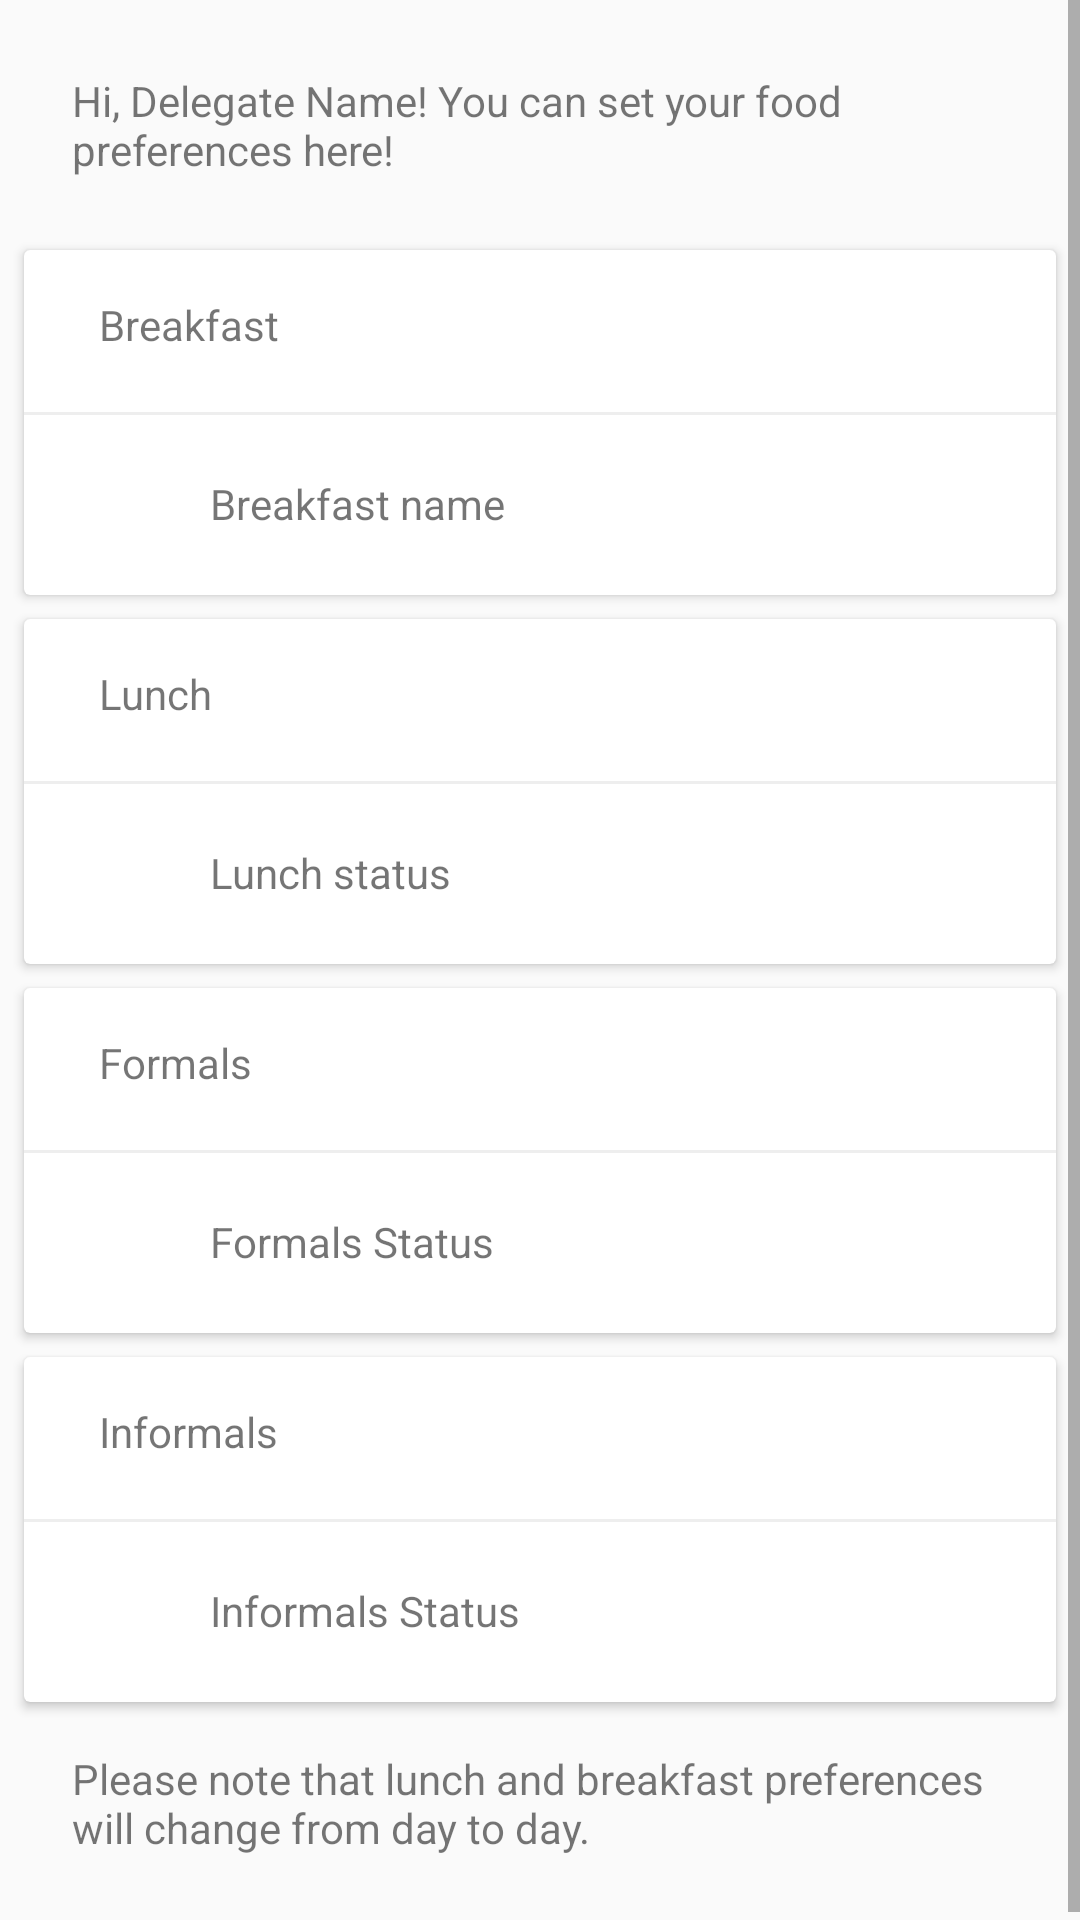

The Android layout XML behind this screen, and the referenced resources:
<!-- AndroidManifest.xml: application theme AppTheme -->
<!-- res/layout/fragment_food.xml -->
<?xml version="1.0" encoding="utf-8"?>
<ScrollView
    xmlns:android="http://schemas.android.com/apk/res/android"
    xmlns:app="http://schemas.android.com/apk/res-auto"
    android:layout_width="match_parent"
    android:layout_height="match_parent">

<LinearLayout
    android:id="@+id/detailsLayout"
    android:layout_width="match_parent"
    android:layout_height="match_parent"
    android:clipChildren="false"
    android:clipToPadding="false"
    android:gravity="top|center"
    android:orientation="vertical"
    android:padding="8dp">

    <TextView
        android:layout_width="match_parent"
        android:id="@+id/greeting_prefs"
        android:layout_height="wrap_content"
        android:padding="16dp"
        android:text="@string/food_pref_greet"/>


    <android.support.v7.widget.CardView
        android:id="@+id/bf_viewgroup"
        android:layout_width="match_parent"
        android:layout_height="wrap_content"
        android:layout_marginTop="8dp"
        android:onClick="bfDialog"
        android:visibility="visible"
        app:cardCornerRadius="2dp"
        app:elevation="2dp">

        <LinearLayout
            android:id="@+id/bfLayout"
            android:layout_width="match_parent"
            android:layout_height="wrap_content"
            android:layout_gravity="center|top"
            android:clipChildren="false"
            android:clipToPadding="false"
            android:gravity="top|center"
            android:orientation="vertical">

            <LinearLayout
                android:layout_width="match_parent"
                android:layout_height="50dp"
                android:gravity="center_vertical"
                android:paddingLeft="25dp">

                <TextView
                    android:layout_width="wrap_content"
                    android:layout_height="wrap_content"
                    android:text="Breakfast" />
            </LinearLayout>

            <View
                android:layout_width="match_parent"
                android:layout_height="1dp"
                android:layout_marginTop="4dp"
                android:background="#EEEEEE" />

            <LinearLayout
                android:layout_width="match_parent"
                android:layout_height="60dp"
                android:orientation="horizontal"
                android:paddingBottom="10dp"
                android:paddingLeft="30dp"
                android:paddingTop="20dp">

                <ImageView
                    android:id="@+id/imageBf"
                    android:layout_width="wrap_content"
                    android:layout_height="wrap_content"
                    app:srcCompat="@drawable/cake_variant" />

                <TextView
                    android:id="@+id/bfView"
                    android:layout_width="wrap_content"
                    android:layout_height="wrap_content"
                    android:layout_marginLeft="32dp"
                    android:text="Breakfast name" />

            </LinearLayout>
        </LinearLayout>


    </android.support.v7.widget.CardView>
    <android.support.v7.widget.CardView
        android:id="@+id/lunch_viewgroup"
        android:layout_width="match_parent"
        android:layout_height="wrap_content"
        android:layout_marginTop="8dp"
        android:onClick="lunchDialog"
        android:visibility="visible"
        app:cardCornerRadius="2dp"
        app:elevation="2dp">

        <LinearLayout
            android:id="@+id/lunchLayout"
            android:layout_width="match_parent"
            android:layout_height="wrap_content"
            android:layout_gravity="center|top"
            android:clipChildren="false"
            android:clipToPadding="false"
            android:gravity="top|center"
            android:orientation="vertical">

            <LinearLayout
                android:layout_width="match_parent"
                android:layout_height="50dp"
                android:gravity="center_vertical"
                android:paddingLeft="25dp">

                <TextView
                    android:layout_width="wrap_content"
                    android:layout_height="wrap_content"
                    android:text="Lunch" />
            </LinearLayout>

            <View
                android:layout_width="match_parent"
                android:layout_height="1dp"
                android:layout_marginTop="4dp"
                android:background="#EEEEEE" />

            <LinearLayout
                android:layout_width="match_parent"
                android:layout_height="60dp"
                android:orientation="horizontal"
                android:paddingBottom="10dp"
                android:paddingLeft="30dp"
                android:paddingTop="20dp">

                <ImageView
                    android:id="@+id/imageLunch"
                    android:layout_width="wrap_content"
                    android:layout_height="wrap_content"
                    app:srcCompat="@drawable/cake_variant" />

                <TextView
                    android:id="@+id/lunchView"
                    android:layout_width="wrap_content"
                    android:layout_height="wrap_content"
                    android:layout_marginLeft="32dp"
                    android:text="Lunch status" />

            </LinearLayout>
        </LinearLayout>


    </android.support.v7.widget.CardView>

    <android.support.v7.widget.CardView
        android:id="@+id/formals_viewgroup"
        android:layout_width="match_parent"
        android:layout_height="wrap_content"
        android:layout_marginTop="8dp"
        android:onClick="formalsDialog"
        android:visibility="visible"
        app:cardCornerRadius="2dp"
        app:elevation="2dp">

        <LinearLayout
            android:id="@+id/formalsLayout"
            android:layout_width="match_parent"
            android:layout_height="wrap_content"
            android:layout_gravity="center|top"
            android:clipChildren="false"
            android:clipToPadding="false"
            android:gravity="top|center"
            android:orientation="vertical">

            <LinearLayout
                android:layout_width="match_parent"
                android:layout_height="50dp"
                android:gravity="center_vertical"
                android:paddingLeft="25dp">

                <TextView
                    android:layout_width="wrap_content"
                    android:layout_height="wrap_content"
                    android:text="Formals" />
            </LinearLayout>

            <View
                android:layout_width="match_parent"
                android:layout_height="1dp"
                android:layout_marginTop="4dp"
                android:background="#EEEEEE" />

            <LinearLayout
                android:layout_width="match_parent"
                android:layout_height="60dp"
                android:orientation="horizontal"
                android:paddingBottom="10dp"
                android:paddingLeft="30dp"
                android:paddingTop="20dp">

                <ImageView
                    android:id="@+id/imageFormals"
                    android:layout_width="wrap_content"
                    android:layout_height="wrap_content"
                    app:srcCompat="@drawable/account_multiple" />

                <TextView
                    android:id="@+id/formalsView"
                    android:layout_width="wrap_content"
                    android:layout_height="wrap_content"
                    android:layout_marginLeft="32dp"
                    android:text="Formals Status" />

            </LinearLayout>
        </LinearLayout>


    </android.support.v7.widget.CardView>

    <android.support.v7.widget.CardView
        android:id="@+id/informals_viewgroup"
        android:layout_width="match_parent"
        android:layout_height="wrap_content"
        android:layout_marginTop="8dp"
        android:onClick="informalsDialog"
        android:visibility="visible"
        app:cardCornerRadius="2dp"
        app:elevation="2dp">

        <LinearLayout
            android:id="@+id/informalsLayout"
            android:layout_width="match_parent"
            android:layout_height="wrap_content"
            android:layout_gravity="center|top"
            android:clipChildren="false"
            android:clipToPadding="false"
            android:gravity="top|center"
            android:orientation="vertical">

            <LinearLayout
                android:layout_width="match_parent"
                android:layout_height="50dp"
                android:gravity="center_vertical"
                android:paddingLeft="25dp">

                <TextView
                    android:layout_width="wrap_content"
                    android:layout_height="wrap_content"
                    android:text="Informals" />
            </LinearLayout>

            <View
                android:layout_width="match_parent"
                android:layout_height="1dp"
                android:layout_marginTop="4dp"
                android:background="#EEEEEE" />

            <LinearLayout
                android:layout_width="match_parent"
                android:layout_height="60dp"
                android:orientation="horizontal"
                android:paddingBottom="10dp"
                android:paddingLeft="30dp"
                android:paddingTop="20dp">

                <ImageView
                    android:id="@+id/imageInformals"
                    android:layout_width="wrap_content"
                    android:layout_height="wrap_content"
                    app:srcCompat="@drawable/account_multiple" />

                <TextView
                    android:id="@+id/informalView"
                    android:layout_width="wrap_content"
                    android:layout_height="wrap_content"
                    android:layout_marginLeft="32dp"
                    android:text="Informals Status" />

            </LinearLayout>
        </LinearLayout>


    </android.support.v7.widget.CardView>

    <TextView
        android:layout_width="match_parent"
        android:layout_height="wrap_content"
        android:padding="16dp"
        android:text="@string/food_pref_notify"/>

</LinearLayout>
</ScrollView>
<!-- resources referenced by this layout -->
<resources>
  <string name="food_pref_greet">Hi, Delegate Name! You can set your food preferences here!</string>
  <string name="food_pref_notify">Please note that lunch and breakfast preferences will change from day to day.</string>
  <style name="AppTheme" parent="Theme.Design.Light">
          
          <item name="colorPrimary">@color/colorPrimary</item>
          <item name="colorPrimaryDark">@color/colorPrimaryDark</item>
          <item name="colorAccent">@color/colorAccent</item>
          <item name="fontPath">fonts/SanFranciscoDisplay-Thin.ttf</item>
      </style>
  <color name="colorPrimary">#FAFAFA</color>
  <color name="colorPrimaryDark">#F5F5F5</color>
  <color name="colorAccent">#3B5998</color>
</resources>
